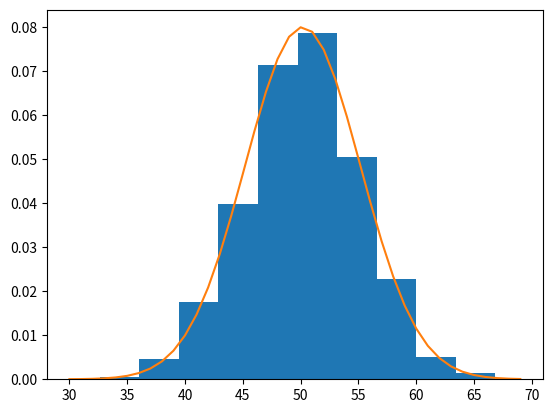

Write Python code to recreate this figure.
from matplotlib import pyplot as plt

# Mengimpor fungsi normal dari pustaka numpy.random
# Digunakan untuk menghasilkan sampel data dari distribusi normal
from numpy.random import normal

# Mengimpor fungsi mean dan std dari pustaka numpy
# Digunakan untuk menghitung rata-rata dan standar deviasi data
from numpy import mean, std

# Mengimpor distribusi normal dari pustaka scipy.stats
# Digunakan untuk analisis statistik terkait distribusi normal
from scipy.stats import norm

sample = normal(loc=50, scale=5, size=1000)
sample_mean = mean(sample) 
sample_std = std(sample)
dist = norm(sample_mean, sample_std)
dist

# pertama, buat list nilai yang akan digunakan dalam perhitungan
values = [value for value in range(30, 70)] #menggunakan list comprehension
# manfaatkan list comprehension untuk menerapkan method pdf
# berdasarkan value (yang telah disiapkan sebelumnya) pada data dist 
probabilitas = [dist.pdf(value) for value in values]
probabilitas # panggil variabel probabilitas untuk mengetahui hasilnya

print('Mean=%.3f \nStandard Deviation=%.3f' % (sample_mean, sample_std))

plt.hist(sample, bins=10, density=True) 
plt.plot(values, probabilitas)
plt.show()